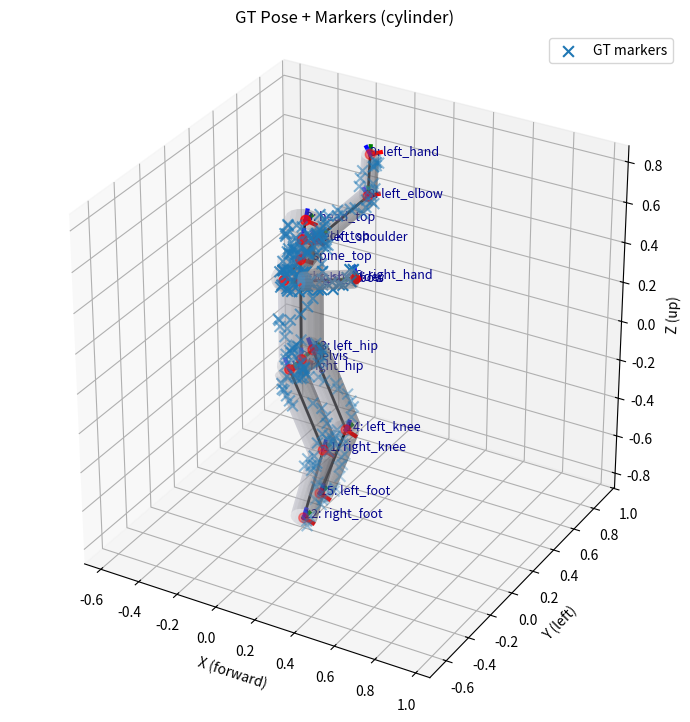

Python code for this plot:
import numpy as np
import matplotlib.pyplot as plt
from matplotlib.animation import FuncAnimation
import time
from collections import defaultdict

# ======================== #
# 1. SKELETON DEFINITIONS  #
# ======================== #

JOINT_NAMES = [
    "pelvis", "spine_top", "neck_top", "head_top",
    "right_shoulder", "right_elbow", "right_hand",
    "left_shoulder", "left_elbow", "left_hand",
    "right_hip", "right_knee", "right_foot",
    "left_hip", "left_knee", "left_foot"
]
JOINT_IDX = {name: idx for idx, name in enumerate(JOINT_NAMES)}
(
    PELVIS, SPINE_TOP, NECK_TOP, HEAD_TOP,   # 0-3
    RIGHT_SHOULDER, RIGHT_ELBOW, RIGHT_HAND, # 4-6
    LEFT_SHOULDER, LEFT_ELBOW, LEFT_HAND,    # 7-9
    RIGHT_HIP, RIGHT_KNEE, RIGHT_FOOT,       # 10-12
    LEFT_HIP, LEFT_KNEE, LEFT_FOOT           # 13-15
) = range(16)

def DOF(joint, axis): return 3 * joint + axis

NECK_TOP_YAW, NECK_TOP_PITCH, NECK_TOP_ROLL = DOF(NECK_TOP, 0), DOF(NECK_TOP, 1), DOF(NECK_TOP, 2)
SPINE_TOP_YAW, SPINE_TOP_PITCH, SPINE_TOP_ROLL = DOF(SPINE_TOP, 0), DOF(SPINE_TOP, 1), DOF(SPINE_TOP, 2)
RIGHT_SHOULDER_YAW, RIGHT_SHOULDER_PITCH, RIGHT_SHOULDER_ROLL = DOF(RIGHT_SHOULDER, 0), DOF(RIGHT_SHOULDER, 1), DOF(RIGHT_SHOULDER, 2)
RIGHT_ELBOW_YAW, RIGHT_ELBOW_PITCH, RIGHT_ELBOW_ROLL = DOF(RIGHT_ELBOW, 0), DOF(RIGHT_ELBOW, 1), DOF(RIGHT_ELBOW, 2)
LEFT_SHOULDER_YAW, LEFT_SHOULDER_PITCH, LEFT_SHOULDER_ROLL = DOF(LEFT_SHOULDER, 0), DOF(LEFT_SHOULDER, 1), DOF(LEFT_SHOULDER, 2)
LEFT_ELBOW_YAW, LEFT_ELBOW_PITCH, LEFT_ELBOW_ROLL = DOF(LEFT_ELBOW, 0), DOF(LEFT_ELBOW, 1), DOF(LEFT_ELBOW, 2)
RIGHT_HIP_YAW, RIGHT_HIP_PITCH, RIGHT_HIP_ROLL = DOF(RIGHT_HIP, 0), DOF(RIGHT_HIP, 1), DOF(RIGHT_HIP, 2)
RIGHT_KNEE_YAW, RIGHT_KNEE_PITCH, RIGHT_KNEE_ROLL = DOF(RIGHT_KNEE, 0), DOF(RIGHT_KNEE, 1), DOF(RIGHT_KNEE, 2)
LEFT_HIP_YAW, LEFT_HIP_PITCH, LEFT_HIP_ROLL = DOF(LEFT_HIP, 0), DOF(LEFT_HIP, 1), DOF(LEFT_HIP, 2)
LEFT_KNEE_YAW, LEFT_KNEE_PITCH, LEFT_KNEE_ROLL = DOF(LEFT_KNEE, 0), DOF(LEFT_KNEE, 1), DOF(LEFT_KNEE, 2)

BONES_IDX = [
    (PELVIS, SPINE_TOP), (SPINE_TOP, NECK_TOP), (NECK_TOP, HEAD_TOP),
    (SPINE_TOP, RIGHT_SHOULDER), (RIGHT_SHOULDER, RIGHT_ELBOW), (RIGHT_ELBOW, RIGHT_HAND),
    (SPINE_TOP, LEFT_SHOULDER), (LEFT_SHOULDER, LEFT_ELBOW), (LEFT_ELBOW, LEFT_HAND),
    (PELVIS, RIGHT_HIP), (RIGHT_HIP, RIGHT_KNEE), (RIGHT_KNEE, RIGHT_FOOT),
    (PELVIS, LEFT_HIP), (LEFT_HIP, LEFT_KNEE), (LEFT_KNEE, LEFT_FOOT)
]

BONE_LENGTHS = {
    'spine': 0.5, 'neck': 0.1, 'head': 0.1,
    'upper_arm': 0.3, 'lower_arm': 0.25,
    'upper_leg': 0.4, 'lower_leg': 0.4,
    'shoulder_offset': 0.2, 'hip_offset': 0.1
}

# Thick limb defaults (radii)
BONE_THICKNESS = {
    'spine': 0.10, 'neck': 0.06, 'head': 0.09,
    'upper_arm': 0.045, 'lower_arm': 0.040,
    'upper_leg': 0.070, 'lower_leg': 0.060,
    'shoulder_offset': 0.060, 'hip_offset': 0.065,
}

def default_bone_radii():
    """Return radii aligned with BONES_IDX order."""
    radii = []
    for (ja, jb) in BONES_IDX:
        if   (ja, jb) == (PELVIS, SPINE_TOP):          r = BONE_THICKNESS['spine']
        elif (ja, jb) == (SPINE_TOP, NECK_TOP):        r = BONE_THICKNESS['neck']
        elif (ja, jb) == (NECK_TOP, HEAD_TOP):         r = BONE_THICKNESS['head']
        elif (ja, jb) in [(SPINE_TOP, RIGHT_SHOULDER), (SPINE_TOP, LEFT_SHOULDER)]:
            r = BONE_THICKNESS['shoulder_offset']
        elif (ja, jb) in [(RIGHT_SHOULDER, RIGHT_ELBOW), (LEFT_SHOULDER, LEFT_ELBOW)]:
            r = BONE_THICKNESS['upper_arm']
        elif (ja, jb) in [(RIGHT_ELBOW, RIGHT_HAND), (LEFT_ELBOW, LEFT_HAND)]:
            r = BONE_THICKNESS['lower_arm']
        elif (ja, jb) in [(PELVIS, RIGHT_HIP), (PELVIS, LEFT_HIP)]:
            r = BONE_THICKNESS['hip_offset']
        elif (ja, jb) in [(RIGHT_HIP, RIGHT_KNEE), (LEFT_HIP, LEFT_KNEE)]:
            r = BONE_THICKNESS['upper_leg']
        elif (ja, jb) in [(RIGHT_KNEE, RIGHT_FOOT), (LEFT_KNEE, LEFT_FOOT)]:
            r = BONE_THICKNESS['lower_leg']
        else:
            r = 0.05
        radii.append(r)
    return np.asarray(radii, dtype=float)

# Keys of bone lengths to optimize
BONE_LENGTH_KEYS_TO_OPTIMIZE = ['upper_arm', 'lower_arm', 'upper_leg', 'lower_leg', 'neck']

def update_bone_lengths_from_vec(bone_lengths, vec):
    for k, v in zip(BONE_LENGTH_KEYS_TO_OPTIMIZE, vec):
        bone_lengths[k] = v
    return bone_lengths

def get_default_joint_angles():
    return np.zeros(48)

def _deg(a):  # degrees -> radians
    return np.deg2rad(a)

def get_default_joint_limits():
    lower = -np.pi * np.ones(48, dtype=float)
    upper =  np.pi * np.ones(48, dtype=float)

    def set_limits(joint, yaw_range, pitch_range, roll_range):
        y0, y1 = _deg(yaw_range[0]), _deg(yaw_range[1])
        p0, p1 = _deg(pitch_range[0]), _deg(pitch_range[1])
        r0, r1 = _deg(roll_range[0]), _deg(roll_range[1])
        i = 3 * joint
        lower[i + 0], upper[i + 0] = y0, y1
        lower[i + 1], upper[i + 1] = p0, p1
        lower[i + 2], upper[i + 2] = r0, r1

    set_limits(PELVIS,       (-180, 180), (-90, 90),  (-90, 90))
    set_limits(SPINE_TOP,    (-60,  60),  (-45, 45),  (-45, 45))
    set_limits(NECK_TOP,     (-80,  80),  (-60, 60),  (-60, 60))
    set_limits(HEAD_TOP,     (-80,  80),  (-60, 60),  (-60, 60))
    set_limits(RIGHT_SHOULDER, (-150, 150), (-150, 150), (-100, 100))
    set_limits(LEFT_SHOULDER,  (-150, 150), (-150, 150), (-100, 100))
    set_limits(RIGHT_ELBOW,  (-45, 45), (0, 150), (-45, 45))
    set_limits(LEFT_ELBOW,   (-45, 45), (0, 150), (-45, 45))
    set_limits(RIGHT_HAND,   (-90, 90), (-90, 90), (-90, 90))
    set_limits(LEFT_HAND,    (-90, 90), (-90, 90), (-90, 90))
    set_limits(RIGHT_HIP,    (-70, 70), (-120, 120), (-50, 50))
    set_limits(LEFT_HIP,     (-70, 70), (-120, 120), (-50, 50))
    set_limits(RIGHT_KNEE,   (-30, 30), (0, 150), (-30, 30))
    set_limits(LEFT_KNEE,    (-30, 30), (0, 150), (-30, 30))
    set_limits(RIGHT_FOOT,   (-45, 45), (-45, 45), (-30, 30))
    set_limits(LEFT_FOOT,    (-45, 45), (-45, 45), (-30, 30))
    return lower, upper

def rot_x(theta): c,s = np.cos(theta), np.sin(theta); return np.array([[1,0,0],[0,c,-s],[0,s,c]])
def rot_y(theta): c,s = np.cos(theta), np.sin(theta); return np.array([[c,0,s],[0,1,0],[-s,0,c]])
def rot_z(theta): c,s = np.cos(theta), np.sin(theta); return np.array([[c,-s,0],[s,c,0],[0,0,1]])

def get_joint_positions_and_orientations(bone_lengths, joint_angles):
    spine_len, neck_len, head_len = bone_lengths['spine'], bone_lengths['neck'], bone_lengths['head']
    upper_arm_len, lower_arm_len = bone_lengths['upper_arm'], bone_lengths['lower_arm']
    upper_leg_len, lower_leg_len = bone_lengths['upper_leg'], bone_lengths['lower_leg']
    shoulder_offset, hip_offset = bone_lengths['shoulder_offset'], bone_lengths['hip_offset']

    def ang(idx): return joint_angles[3*idx:3*idx+3]
    joint_positions, joint_orientations = [], []

    p = np.array([0., 0., 0.])
    R = rot_z(ang(0)[0]) @ rot_y(ang(0)[1]) @ rot_x(ang(0)[2])
    joint_positions.append(p); joint_orientations.append(R)

    R_spine = R @ rot_z(ang(1)[0]) @ rot_y(ang(1)[1]) @ rot_x(ang(1)[2])
    p_spine = p + R @ np.array([0, 0, spine_len])
    joint_positions.append(p_spine); joint_orientations.append(R_spine)

    R_neck = R_spine @ rot_z(ang(2)[0]) @ rot_y(ang(2)[1]) @ rot_x(ang(2)[2])
    p_neck = p_spine + R_spine @ np.array([0, 0, neck_len])
    joint_positions.append(p_neck); joint_orientations.append(R_neck)

    R_head = R_neck @ rot_z(ang(3)[0]) @ rot_y(ang(3)[1]) @ rot_x(ang(3)[2])
    p_head = p_neck + R_neck @ np.array([0, 0, head_len])
    joint_positions.append(p_head); joint_orientations.append(R_head)

    R_sho_r = R_spine @ rot_z(ang(4)[0]) @ rot_y(ang(4)[1]) @ rot_x(ang(4)[2])
    p_sho_r = p_spine + R_spine @ np.array([0, -shoulder_offset, 0])
    joint_positions.append(p_sho_r); joint_orientations.append(R_sho_r)
    R_elb_r = R_sho_r @ rot_z(ang(5)[0]) @ rot_y(ang(5)[1]) @ rot_x(ang(5)[2])
    p_elb_r = p_sho_r + R_sho_r @ np.array([0, -upper_arm_len, 0])
    joint_positions.append(p_elb_r); joint_orientations.append(R_elb_r)
    R_hand_r = R_elb_r @ rot_z(ang(6)[0]) @ rot_y(ang(6)[1]) @ rot_x(ang(6)[2])
    p_hand_r = p_elb_r + R_elb_r @ np.array([0, -lower_arm_len, 0])
    joint_positions.append(p_hand_r); joint_orientations.append(R_hand_r)

    R_sho_l = R_spine @ rot_z(ang(7)[0]) @ rot_y(ang(7)[1]) @ rot_x(ang(7)[2])
    p_sho_l = p_spine + R_spine @ np.array([0, shoulder_offset, 0])
    joint_positions.append(p_sho_l); joint_orientations.append(R_sho_l)
    R_elb_l = R_sho_l @ rot_z(ang(8)[0]) @ rot_y(ang(8)[1]) @ rot_x(ang(8)[2])
    p_elb_l = p_sho_l + R_sho_l @ np.array([0, upper_arm_len, 0])
    joint_positions.append(p_elb_l); joint_orientations.append(R_elb_l)
    R_hand_l = R_elb_l @ rot_z(ang(9)[0]) @ rot_y(ang(9)[1]) @ rot_x(ang(9)[2])
    p_hand_l = p_elb_l + R_elb_l @ np.array([0, lower_arm_len, 0])
    joint_positions.append(p_hand_l); joint_orientations.append(R_hand_l)

    R_hip_r = R @ rot_z(ang(10)[0]) @ rot_y(ang(10)[1]) @ rot_x(ang(10)[2])
    p_hip_r = p + R @ np.array([0, -hip_offset, 0])
    joint_positions.append(p_hip_r); joint_orientations.append(R_hip_r)
    R_knee_r = R_hip_r @ rot_z(ang(11)[0]) @ rot_y(ang(11)[1]) @ rot_x(ang(11)[2])
    p_knee_r = p_hip_r + R_hip_r @ np.array([0, 0, -upper_leg_len])
    joint_positions.append(p_knee_r); joint_orientations.append(R_knee_r)
    R_foot_r = R_knee_r @ rot_z(ang(12)[0]) @ rot_y(ang(12)[1]) @ rot_x(ang(12)[2])
    p_foot_r = p_knee_r + R_knee_r @ np.array([0, 0, -lower_leg_len])
    joint_positions.append(p_foot_r); joint_orientations.append(R_foot_r)

    R_hip_l = R @ rot_z(ang(13)[0]) @ rot_y(ang(13)[1]) @ rot_x(ang(13)[2])
    p_hip_l = p + R @ np.array([0, hip_offset, 0])
    joint_positions.append(p_hip_l); joint_orientations.append(R_hip_l)
    R_knee_l = R_hip_l @ rot_z(ang(14)[0]) @ rot_y(ang(14)[1]) @ rot_x(ang(14)[2])
    p_knee_l = p_hip_l + R_hip_l @ np.array([0, 0, -upper_leg_len])
    joint_positions.append(p_knee_l); joint_orientations.append(R_knee_l)
    R_foot_l = R_knee_l @ rot_z(ang(15)[0]) @ rot_y(ang(15)[1]) @ rot_x(ang(15)[2])
    p_foot_l = p_knee_l + R_knee_l @ np.array([0, 0, -lower_leg_len])
    joint_positions.append(p_foot_l); joint_orientations.append(R_foot_l)

    return np.vstack(joint_positions), joint_orientations

# ============== #
# Line/segment residuals (legacy)
# ============== #
def residual_point_to_line(marker, pa, pb):
    v = pb - pa
    L = np.linalg.norm(v)
    if L < 1e-12:
        return marker - pa
    u = v / L
    P = np.eye(3) - np.outer(u, u)
    return P @ (marker - pa)

def residual_point_to_segment(marker, pa, pb):
    v = pb - pa
    L2 = v @ v
    if L2 < 1e-12:
        return marker - pa
    t = (marker - pa) @ v / L2
    t = np.clip(t, 0.0, 1.0)
    closest = pa + t * v
    return marker - closest

# ====================== #
# Thick geometry helpers #
# ====================== #
def _perp_basis(u):
    u = u / (np.linalg.norm(u) + 1e-12)
    tmp = np.array([1.0, 0.0, 0.0]) if abs(u[0]) < 0.9 else np.array([0.0, 1.0, 0.0])
    n1 = np.cross(u, tmp)
    n1 /= (np.linalg.norm(n1) + 1e-12)
    n2 = np.cross(u, n1)
    n2 /= (np.linalg.norm(n2) + 1e-12)
    return n1, n2

def _closest_point_on_segment_pointwise(p, a, b):
    v = b - a
    L2 = v @ v
    if L2 < 1e-12:
        return a
    t = (p - a) @ v / L2
    t = np.clip(t, 0.0, 1.0)
    return a + t * v

def _closest_point_on_segment(marker, pa, pb):
    return _closest_point_on_segment_pointwise(marker, pa, pb)

def _closest_point_on_line(marker, pa, pb):
    v = pb - pa
    L2 = v @ v
    if L2 < 1e-12:
        return pa
    t = (marker - pa) @ v / L2
    return pa + t * v

def closest_point_on_capsule_surface(p, a, b, R):
    q = _closest_point_on_segment_pointwise(p, a, b)
    d = p - q
    dn = np.linalg.norm(d)
    if dn < 1e-12:
        v = b - a
        e = np.array([1.0, 0.0, 0.0]) if abs(v[0]) < 0.9 else np.array([0.0, 1.0, 0.0])
        n = np.cross(v, e); n /= (np.linalg.norm(n) + 1e-12)
        return q + R * n
    return q + (R / dn) * d

def unsigned_distance_to_capsule(p, a, b, R):
    q = _closest_point_on_segment_pointwise(p, a, b)
    d = np.linalg.norm(p - q)
    return max(0.0, d - R)

def closest_point_on_capped_cylinder_surface(p, a, b, R):
    v = b - a
    L = np.linalg.norm(v)
    if L < 1e-12:
        d = p - a
        dn = np.linalg.norm(d)
        if dn < 1e-12: return a + np.array([R,0,0])
        return a + (R/dn)*d
    u = v / L
    w = p - a
    t = w @ u
    r_perp = w - t * u
    r = np.linalg.norm(r_perp)
    if 0.0 <= t <= L:
        if r > 1e-12:
            return (a + t * u) + (R / r) * r_perp
        else:
            n1, _ = _perp_basis(u)
            return (a + t * u) + R * n1
    elif t < 0.0:
        p_plane = p - t * u
        r_vec = p_plane - a
        r = np.linalg.norm(r_vec)
        if r <= R or r < 1e-12:
            return p_plane
        else:
            return a + (R / r) * r_vec
    else:
        w2 = p - b
        t2 = w2 @ u
        p_plane = p - t2 * u
        r_vec = p_plane - b
        r = np.linalg.norm(r_vec)
        if r <= R or r < 1e-12:
            return p_plane
        else:
            return b + (R / r) * r_vec

def unsigned_distance_to_capped_cylinder(p, a, b, R):
    s = closest_point_on_capped_cylinder_surface(p, a, b, R)
    return np.linalg.norm(p - s)

def residual_point_to_capsule(marker, pa, pb, radius):
    s = closest_point_on_capsule_surface(marker, pa, pb, radius)
    return marker - s

def residual_point_to_cylinder(marker, pa, pb, radius):
    s = closest_point_on_capped_cylinder_surface(marker, pa, pb, radius)
    return marker - s

# ---- Scale & groups ----------------------------------------------------------
def compute_skeleton_scale(bone_lengths):
    return (
        bone_lengths['upper_leg'] + bone_lengths['lower_leg'] +
        bone_lengths['spine'] + bone_lengths['neck'] + bone_lengths['head']
    )

def bone_groups(bones_idx=BONES_IDX):
    g = defaultdict(set)
    for bi, (ja, jb) in enumerate(bones_idx):
        if (ja, jb) in [(PELVIS, SPINE_TOP), (SPINE_TOP, NECK_TOP)]: g['torso'].add(bi)
        if (ja, jb) == (NECK_TOP, HEAD_TOP): g['head'].add(bi)
        if ja == SPINE_TOP and jb in (RIGHT_SHOULDER, RIGHT_ELBOW, RIGHT_HAND): g['right_arm'].add(bi)
        if ja == SPINE_TOP and jb in (LEFT_SHOULDER, LEFT_ELBOW, LEFT_HAND): g['left_arm'].add(bi)
        if ja in (RIGHT_SHOULDER, RIGHT_ELBOW): g['right_arm'].add(bi)
        if ja in (LEFT_SHOULDER, LEFT_ELBOW):   g['left_arm'].add(bi)
        if ja == PELVIS and jb in (RIGHT_HIP, LEFT_HIP):
            g['right_leg' if jb == RIGHT_HIP else 'left_leg'].add(bi)
        if ja in (RIGHT_HIP, RIGHT_KNEE): g['right_leg'].add(bi)
        if ja in (LEFT_HIP, LEFT_KNEE):   g['left_leg'].add(bi)
    g['arms']  = g['left_arm']  | g['right_arm']
    g['legs']  = g['left_leg']  | g['right_leg']
    g['upper_body'] = g['torso'] | g['head'] | g['arms']
    g['lower_body'] = g['legs']
    g['all'] = set(range(len(bones_idx)))
    return g

def expand_semantic_priors(semantic_priors, bones_idx=BONES_IDX):
    if not semantic_priors:
        return {}
    groups = bone_groups(bones_idx)
    out = {}
    for mi, allowed in semantic_priors.items():
        s = set()
        items = allowed if isinstance(allowed, (list, tuple, set)) else [allowed]
        for item in items:
            if isinstance(item, str) and item in groups:
                s |= groups[item]
            elif isinstance(item, int):
                s.add(item)
            elif isinstance(item, tuple) and len(item) == 2:
                try:
                    s.add(bones_idx.index(item))
                except ValueError:
                    pass
        out[int(mi)] = s
    return out

# ---- Distances used in assignment -------------------------------------------
def _point_to_segment_distance(marker, pa, pb):
    return np.linalg.norm(marker - _closest_point_on_segment_pointwise(marker, pa, pb))

def _point_to_line_distance(marker, pa, pb):
    v = pb - pa
    L = np.linalg.norm(v)
    if L < 1e-12:
        return np.linalg.norm(marker - pa)
    u = v / L
    P = np.eye(3) - np.outer(u, u)
    return np.linalg.norm(P @ (marker - pa))

# ---- Robust correspondence core ---------------------------------------------
def robust_assign_markers(
    markers, joint_positions, bones_idx=BONES_IDX, *,
    use_segment=True,
    prev_state=None,
    bone_lengths=BONE_LENGTHS,
    # toggles & params:
    topk=1, soft_sigma_factor=0.1,
    distance_gate_abs=None, distance_gate_factor=1.0, enable_gate=True,
    hysteresis_margin=0.10, enable_hysteresis=True,
    temporal_smoothing=0.0, enable_temporal_smoothing=False,
    semantic_priors=None,
    # geometry:
    geom="segment",                  # "line" | "segment" | "capsule" | "cylinder"
    bone_radii=None                  # np.array [len(BONES_IDX)] if capsule/cylinder
):
    """
    Returns:
      corr = {
        'mode': 'hard' or 'soft',
        'hard': list of (ja, jb) for K=1 case,
        'cands': list of lists of candidate bone indices per marker,
        'weights': list of arrays (len=Ki) per marker (sum to 1),
        'state': {'hard': [...], 'weights': [dict(bi->w), ...]}
      }
    """
    n_bones = len(bones_idx)
    scale = compute_skeleton_scale(bone_lengths)
    sigma = max(1e-6, soft_sigma_factor * scale)
    gate = (distance_gate_abs if (enable_gate and distance_gate_abs is not None)
            else (distance_gate_factor * scale if enable_gate else np.inf))
    allowed_by_marker = expand_semantic_priors(semantic_priors, bones_idx)

    prev_hard = prev_state.get('hard') if prev_state else None
    prev_wts  = prev_state.get('weights') if prev_state else None

    cands, weights, hard_pairs = [], [], []

    for mi, m in enumerate(np.asarray(markers)):
        allowed = allowed_by_marker.get(mi, None)
        dists, idxs = [], []
        for bi, (ja, jb) in enumerate(bones_idx):
            if (allowed is not None) and (bi not in allowed):
                continue
            pa, pb = joint_positions[ja], joint_positions[jb]

            if geom == "segment":
                d = _point_to_segment_distance(m, pa, pb)
            elif geom == "line":
                d = _point_to_line_distance(m, pa, pb)
            elif geom == "capsule":
                R = 0.0 if bone_radii is None else float(bone_radii[bi])
                d = unsigned_distance_to_capsule(m, pa, pb, R)
            elif geom == "cylinder":
                R = 0.0 if bone_radii is None else float(bone_radii[bi])
                d = unsigned_distance_to_capped_cylinder(m, pa, pb, R)
            else:
                raise ValueError("unknown geom")

            if not enable_gate or d <= gate:
                dists.append(d); idxs.append(bi)

        # fallback if nothing passes
        if not idxs:
            best_d = np.inf; best_bi = None
            for bi, (ja, jb) in enumerate(bones_idx):
                pa, pb = joint_positions[ja], joint_positions[jb]
                if geom == "segment":
                    d = _point_to_segment_distance(m, pa, pb)
                elif geom == "line":
                    d = _point_to_line_distance(m, pa, pb)
                elif geom == "capsule":
                    R = 0.0 if bone_radii is None else float(bone_radii[bi])
                    d = unsigned_distance_to_capsule(m, pa, pb, R)
                else:
                    R = 0.0 if bone_radii is None else float(bone_radii[bi])
                    d = unsigned_distance_to_capped_cylinder(m, pa, pb, R)
                if d < best_d: best_d, best_bi = d, bi
            idxs = [best_bi]; dists = [best_d]

        order = np.argsort(dists)
        idxs  = [idxs[i] for i in order][:max(1, topk)]
        dists = [dists[i] for i in order][:max(1, topk)]

        if enable_hysteresis and prev_hard is not None and mi < len(prev_hard) and prev_hard[mi] is not None:
            prev_bi = prev_hard[mi]
            if prev_bi not in idxs:
                ja, jb = bones_idx[prev_bi]
                pa, pb = joint_positions[ja], joint_positions[jb]
                if geom == "segment":
                    d_prev = _point_to_segment_distance(m, pa, pb)
                elif geom == "line":
                    d_prev = _point_to_line_distance(m, pa, pb)
                elif geom == "capsule":
                    R = 0.0 if bone_radii is None else float(bone_radii[prev_bi])
                    d_prev = unsigned_distance_to_capsule(m, pa, pb, R)
                else:
                    R = 0.0 if bone_radii is None else float(bone_radii[prev_bi])
                    d_prev = unsigned_distance_to_capped_cylinder(m, pa, pb, R)
                d_best = dists[0]
                if d_prev <= (1.0 + hysteresis_margin) * d_best:
                    idxs = [prev_bi]; dists = [d_prev]

        ws = np.exp(-0.5 * (np.array(dists) / sigma) ** 2)
        if ws.sum() <= 1e-12: ws = np.ones_like(ws)
        ws = ws / ws.sum()

        if enable_temporal_smoothing and prev_wts is not None and mi < len(prev_wts) and prev_wts[mi]:
            prev_dict = prev_wts[mi]
            merged = defaultdict(float)
            for bi, wv in zip(idxs, ws):
                merged[bi] += (1.0 - temporal_smoothing) * wv
            for bi, wv in prev_dict.items():
                merged[bi] += temporal_smoothing * wv
            items = sorted(merged.items(), key=lambda x: -x[1])[:max(1, topk)]
            idxs = [bi for bi, _ in items]
            ws   = np.array([w for _, w in items], dtype=float)
            ws = ws / ws.sum()

        hard_bi = idxs[int(np.argmax(ws))]
        hard_pairs.append(bones_idx[hard_bi])
        cands.append(idxs)
        weights.append(ws)

    next_state = {'hard': [], 'weights': []}
    for idxs, ws in zip(cands, weights):
        best_idx = idxs[int(np.argmax(ws))]
        next_state['hard'].append(best_idx)
        next_state['weights'].append({bi: float(w) for bi, w in zip(idxs, ws)})

    return {
        'mode': 'soft' if topk > 1 else 'hard',
        'hard': hard_pairs,
        'cands': cands,
        'weights': weights,
        'state': next_state
    }

# ---- Residual builders (geometry-aware) -------------------------------------
def build_residual_stack_hard_geom(jp, markers, marker_bones, *, geom="segment", bone_radii=None):
    K = len(markers)
    res = np.zeros((3 * K,), dtype=float)
    for k, (ja, jb) in enumerate(marker_bones):
        pa, pb = jp[ja], jp[jb]
        if geom == "segment":
            r = residual_point_to_segment(markers[k], pa, pb)
        elif geom == "line":
            r = residual_point_to_line(markers[k], pa, pb)
        elif geom == "capsule":
            bi = BONES_IDX.index((ja, jb))
            R = 0.0 if bone_radii is None else float(bone_radii[bi])
            r = residual_point_to_capsule(markers[k], pa, pb, R)
        elif geom == "cylinder":
            bi = BONES_IDX.index((ja, jb))
            R = 0.0 if bone_radii is None else float(bone_radii[bi])
            r = residual_point_to_cylinder(markers[k], pa, pb, R)
        else:
            raise ValueError("unknown geom")
        res[3*k:3*k+3] = r
    return res

def build_residual_stack_soft_geom(jp, markers, bones_idx, cands, weights, *, geom="segment", bone_radii=None):
    K = len(markers)
    res = np.zeros((3 * K,), dtype=float)
    for k in range(K):
        m = markers[k]
        closest_sum = np.zeros(3)
        for bi, w in zip(cands[k], weights[k]):
            ja, jb = bones_idx[bi]
            pa, pb = jp[ja], jp[jb]
            if geom == "segment":
                cp = _closest_point_on_segment(m, pa, pb)
            elif geom == "line":
                cp = _closest_point_on_line(m, pa, pb)
            elif geom == "capsule":
                R = 0.0 if bone_radii is None else float(bone_radii[bi])
                cp = closest_point_on_capsule_surface(m, pa, pb, R)
            elif geom == "cylinder":
                R = 0.0 if bone_radii is None else float(bone_radii[bi])
                cp = closest_point_on_capped_cylinder_surface(m, pa, pb, R)
            closest_sum += w * cp
        res[3*k:3*k+3] = m - closest_sum
    return res

def overlay_marker_projections(ax, joint_positions, markers, marker_bones, color='C1', alpha=0.6):
    for m, (ja, jb) in zip(markers, marker_bones):
        pa = joint_positions[ja]; pb = joint_positions[jb]
        v  = pb - pa
        L2 = np.dot(v, v)
        if L2 < 1e-12:
            continue
        t = np.clip(np.dot(m - pa, v) / L2, 0.0, 1.0)
        closest = pa + t * v
        ax.plot([m[0], closest[0]], [m[1], closest[1]], [m[2], closest[2]], alpha=alpha, linewidth=1.5, color=color)

def overlay_marker_surface_projections(ax, jp, markers, bones_idx, corr, geom="capsule", bone_radii=None, color='C2', alpha=0.8):
    for k, m in enumerate(markers):
        if corr['mode'] == 'soft':
            cp = np.zeros(3)
            for bi, w in zip(corr['cands'][k], corr['weights'][k]):
                ja, jb = bones_idx[bi]
                pa, pb = jp[ja], jp[jb]
                R = 0.0 if bone_radii is None else float(bone_radii[bi])
                s = closest_point_on_capsule_surface(m, pa, pb, R) if geom == "capsule" else closest_point_on_capped_cylinder_surface(m, pa, pb, R)
                cp += w * s
        else:
            ja, jb = corr['hard'][k]
            pa, pb = jp[ja], jp[jb]
            bi = bones_idx.index((ja, jb))
            R = 0.0 if bone_radii is None else float(bone_radii[bi])
            cp = closest_point_on_capsule_surface(m, pa, pb, R) if geom == "capsule" else closest_point_on_capped_cylinder_surface(m, pa, pb, R)
        ax.plot([m[0], cp[0]], [m[1], cp[1]], [m[2], cp[2]], alpha=alpha, linewidth=1.5, color=color)

# ============================== #
# Marker sampling (geometry-aware GT)
# ============================== #
def sample_markers_on_bones_geom(joint_positions, bones_idx=BONES_IDX, *,
                                 markers_per_bone=5,
                                 geom="segment",               # "segment" | "cylinder" | "capsule"
                                 bone_radii=None,              # required for cylinder/capsule
                                 jitter_tangent_std=0.0,       # small tangential jitter (reprojected to surface)
                                 seed=0):
    rng = np.random.default_rng(seed)
    markers = []
    marker_bones = []

    ts = np.array([0.5]) if markers_per_bone == 1 else np.linspace(0.015, 0.985, markers_per_bone)

    for bi, (ja, jb) in enumerate(bones_idx):
        pa = joint_positions[ja]
        pb = joint_positions[jb]
        v = pb - pa
        L = np.linalg.norm(v)
        if L < 1e-9:
            continue
        u = v / L
        n1, n2 = _perp_basis(u)
        R = 0.0 if bone_radii is None else float(bone_radii[bi])

        if geom == "segment":
            for t in ts:
                p = pa + t * v
                if jitter_tangent_std > 0.0:
                    p = p + (rng.normal(0.0, jitter_tangent_std) * n1 +
                             rng.normal(0.0, jitter_tangent_std) * n2)
                markers.append(p)
                marker_bones.append((ja, jb))

        elif geom in ("cylinder", "capsule"):
            for k, t in enumerate(ts):
                phi = 2.0 * np.pi * (k / len(ts))
                ring_dir = np.cos(phi) * n1 + np.sin(phi) * n2
                c = pa + t * v
                p = c + R * ring_dir

                if jitter_tangent_std > 0.0:
                    p = p + (rng.normal(0.0, jitter_tangent_std) * n1 +
                             rng.normal(0.0, jitter_tangent_std) * n2)
                    if geom == "cylinder":
                        p = closest_point_on_capped_cylinder_surface(p, pa, pb, R)
                    else:
                        p = closest_point_on_capsule_surface(p, pa, pb, R)

                markers.append(p)
                marker_bones.append((ja, jb))
        else:
            raise ValueError("geom must be 'segment', 'cylinder', or 'capsule'")

    return np.asarray(markers), marker_bones

# ============ #
# Visualization
# ============ #
def draw_frame(ax, origin, R, length=0.05):
    x_axis = origin + R @ np.array([length, 0, 0])
    y_axis = origin + R @ np.array([0, length, 0])
    z_axis = origin + R @ np.array([0, 0, length])
    ax.plot([origin[0], x_axis[0]], [origin[1], x_axis[1]], [origin[2], x_axis[2]], color='r', linewidth=3)
    ax.plot([origin[0], y_axis[0]], [origin[1], y_axis[1]], [origin[2], y_axis[2]], color='g', linewidth=3)
    ax.plot([origin[0], z_axis[0]], [origin[1], z_axis[1]], [origin[2], z_axis[2]], color='b', linewidth=3)

def set_axes_equal(ax):
    x_limits = ax.get_xlim3d()
    y_limits = ax.get_ylim3d()
    z_limits = ax.get_zlim3d()
    x_range = abs(x_limits[1] - x_limits[0])
    y_range = abs(y_limits[1] - y_limits[0])
    z_range = abs(z_limits[1] - z_limits[0])
    x_middle = np.mean(x_limits)
    y_middle = np.mean(y_limits)
    z_middle = np.mean(z_limits)
    plot_radius = 0.5 * max([x_range, y_range, z_range])
    ax.set_xlim3d([x_middle - plot_radius, x_middle + plot_radius])
    ax.set_ylim3d([y_middle - plot_radius, y_middle + plot_radius])
    ax.set_zlim3d([z_middle - plot_radius, z_middle + plot_radius])

def draw_cylinder(ax, a, b, R, color=(0.75,0.75,0.8), alpha=0.35, n_theta=20, n_len=2):
    v = b - a
    L = np.linalg.norm(v)
    if L < 1e-9:
        return
    u = v / L
    n1, n2 = _perp_basis(u)
    t_vals = np.linspace(0.0, L, n_len)
    th = np.linspace(0, 2*np.pi, n_theta)
    ct, st = np.cos(th), np.sin(th)
    X = []; Y = []; Z = []
    for t in t_vals:
        c = a + t * u
        ring = np.outer(ct, n1) + np.outer(st, n2)
        pts = c + R * ring
        X.append(pts[:,0]); Y.append(pts[:,1]); Z.append(pts[:,2])
    X = np.vstack(X); Y = np.vstack(Y); Z = np.vstack(Z)
    ax.plot_surface(X, Y, Z, rstride=1, cstride=1, linewidth=0, color=color, alpha=alpha, shade=True)

def plot_skeleton(
    ax, joint_positions, joint_orientations,
    targets=None, target_names=None,
    markers=None, marker_bones=None, show_projections=True,
    show_axes=True, title='',
    draw_solids=False, bone_radii=None
):
    ax.clear()
    # joints
    ax.scatter(joint_positions[:, 0], joint_positions[:, 1], joint_positions[:, 2], color='red', s=50)

    # optional GT markers
    if markers is not None and len(markers) > 0:
        ax.scatter(markers[:, 0], markers[:, 1], markers[:, 2], marker='x', s=60, label='GT markers')

    # skeleton bones (wire)
    for b in BONES_IDX:
        xs, ys, zs = zip(*joint_positions[list(b)])
        ax.plot(xs, ys, zs, color='black', linewidth=2)

    # optional projections (legacy, line/segment)
    if show_projections and (markers is not None) and (marker_bones is not None):
        overlay_marker_projections(ax, joint_positions, markers, marker_bones, color='C2', alpha=0.6)

    # thick limb rendering
    if draw_solids and bone_radii is not None:
        for bi, (ja, jb) in enumerate(BONES_IDX):
            R = float(bone_radii[bi])
            a, bpt = joint_positions[ja], joint_positions[jb]
            draw_cylinder(ax, a, bpt, R)

    # frames & labels
    for i, (pos, R) in enumerate(zip(joint_positions, joint_orientations)):
        if show_axes:
            draw_frame(ax, pos, R, length=0.05)
        ax.text(pos[0], pos[1], pos[2], f'{i}: {JOINT_NAMES[i]}', color='darkblue', fontsize=9)

    ax.set_xlabel('X (forward)'); ax.set_ylabel('Y (left)'); ax.set_zlabel('Z (up)')
    ax.set_title(title)
    ax.set_box_aspect([1, 1, 1])
    set_axes_equal(ax)

    handles, labels = ax.get_legend_handles_labels()
    if labels:
        ax.legend(loc='upper right')

def plot_skeleton_with_markers(theta, bone_lengths=BONE_LENGTHS, markers=None, title='GT with markers', draw_solids=False, bone_radii=None):
    bl = bone_lengths.copy()
    jp, jo = get_joint_positions_and_orientations(bl, theta)
    fig = plt.figure(figsize=(7, 9))
    ax = fig.add_subplot(111, projection='3d')
    plot_skeleton(ax, jp, jo, targets=None, show_axes=True, title=title, markers=markers, draw_solids=draw_solids, bone_radii=bone_radii)
    plt.tight_layout()
    return jp, jo

# ============================== #
# Optimizer (LM + variants)      #
# ============================== #
def lm_fit_markers_to_bones(
    bone_lengths,
    joint_angles,
    markers,
    marker_bones=None,
    opt_joint_indices_list=None,
    use_segment=True,
    optimize_bones=False,
    max_iters=100,
    tolerance=1e-3,
    angle_delta=1e-3,
    length_delta=1e-3,
    lm_lambda0=1e-2,
    lm_lambda_factor=2.0,
    lm_lambda_min=1e-6,
    lm_lambda_max=1e+2,
    angle_step_clip=np.deg2rad(12.0),
    length_step_clip=0.02,              # meters; set None to disable
    bone_clip=(0.05, 2.0),
    angle_reg=1.0,
    bone_reg=5.0,
    marker_weights=None,
    joint_limits=None,
    verbose=False,
    # robust assignment controls
    auto_assign_bones=False,
    assign_topk=1,
    assign_soft_sigma_factor=0.1,
    assign_distance_gate_abs=None,
    assign_distance_gate_factor=1.0,
    assign_enable_gate=True,
    assign_enable_hysteresis=True,
    assign_hysteresis_margin=0.10,
    assign_enable_temporal_smoothing=False,
    assign_temporal_smoothing=0.0,
    assign_semantic_priors=None,
    # step strategies
    strategy="lm",                      # "lm" | "lm+linesearch" | "lm+dogleg"
    line_search_scales=(1.0, 0.5, 0.25, 0.125),
    allow_trial_reassign=False,
    tr_radius0=0.15,
    tr_radius_max=1.0,
    tr_eta=0.10,
    tr_expand=2.5,
    tr_shrink=0.25,
    # geometry controls
    geom="segment",                  # "line" | "segment" | "capsule" | "cylinder"
    bone_radii=None
):
    """
    Returns: (theta, bone_lengths_final, angles_history, bone_length_history)
    """
    theta = np.array(joint_angles, dtype=float).copy()
    bl_keys = BONE_LENGTH_KEYS_TO_OPTIMIZE if optimize_bones else []
    bl_vec = np.array([bone_lengths[k] for k in bl_keys], dtype=float)

    n_joints = theta.size
    if opt_joint_indices_list is None:
        opt_joint_indices_list = [list(range(n_joints))]
    active_angle_idx = sorted(set(i for idxs in opt_joint_indices_list for i in idxs)) or list(range(n_joints))
    n_active = len(active_angle_idx)

    K = len(markers)
    markers = np.asarray(markers, dtype=float).reshape(K, 3)

    if marker_weights is None:
        marker_weights = np.ones(K, dtype=float)
    w = np.asarray(marker_weights, dtype=float).clip(min=0.0)
    w_sqrt = np.sqrt(w)

    if joint_limits is None:
        lower_lim = -np.inf * np.ones(n_joints)
        upper_lim =  np.inf * np.ones(n_joints)
    else:
        lower_lim, upper_lim = joint_limits

    angles_history = [theta.copy()]
    bone_length_history = [bl_vec.copy()]
    lm_lambda = float(lm_lambda0)
    tr_radius = float(tr_radius0)

    def fk_positions(curr_theta, curr_bl_vec):
        bl_all = bone_lengths.copy()
        for k, v in zip(bl_keys, curr_bl_vec):
            bl_all[k] = v
        jp, _ = get_joint_positions_and_orientations(bl_all, curr_theta)
        return jp, bl_all

    def _split(delta):
        return delta[:n_active], delta[n_active:]

    def _clip_steps(dth, dbl):
        if angle_step_clip is not None and dth.size:
            mx = np.max(np.abs(dth))
            if mx > angle_step_clip:
                dth *= angle_step_clip / (mx + 1e-12)
        if length_step_clip is not None and dbl.size:
            mx = np.max(np.abs(dbl))
            if mx > length_step_clip:
                dbl *= length_step_clip / (mx + 1e-12)
        return dth, dbl

    def _propose(theta_base, bl_vec_base, dth, dbl):
        th_new = theta_base.copy()
        th_new[active_angle_idx] += dth
        th_new = np.minimum(np.maximum(th_new, lower_lim), upper_lim)
        bl_new = np.clip(bl_vec_base + dbl, bone_clip[0], bone_clip[1]) if bl_vec_base.size else bl_vec_base
        return th_new, bl_new

    def _eval_err(th_cand, bl_cand, corr_eval):
        jp_cand, _ = fk_positions(th_cand, bl_cand)
        if corr_eval.get('mode', 'hard') == 'hard':
            e_cand = build_residual_stack_hard_geom(jp_cand, markers, corr_eval['hard'], geom=geom, bone_radii=bone_radii)
        else:
            e_cand = build_residual_stack_soft_geom(jp_cand, markers, BONES_IDX, corr_eval['cands'], corr_eval['weights'], geom=geom, bone_radii=bone_radii)
        ew = np.repeat(w_sqrt, 3) * e_cand
        err = np.linalg.norm(ew)
        cost = 0.5 * float(ew.T @ ew)
        return err, cost

    assign_state = {'hard': None, 'weights': None}
    jp, bl_all = fk_positions(theta, bl_vec)

    # initial correspondences
    if auto_assign_bones or (marker_bones is None):
        corr = robust_assign_markers(
            markers, jp, BONES_IDX, use_segment=True, prev_state=assign_state,
            bone_lengths=bl_all,
            topk=assign_topk, soft_sigma_factor=assign_soft_sigma_factor,
            distance_gate_abs=assign_distance_gate_abs, distance_gate_factor=assign_distance_gate_factor,
            enable_gate=assign_enable_gate,
            hysteresis_margin=assign_hysteresis_margin, enable_hysteresis=assign_enable_hysteresis,
            temporal_smoothing=assign_temporal_smoothing, enable_temporal_smoothing=assign_enable_temporal_smoothing,
            semantic_priors=assign_semantic_priors,
            geom=geom, bone_radii=bone_radii
        )
        assign_state = corr['state']
        if corr['mode'] == 'hard':
            e = build_residual_stack_hard_geom(jp, markers, corr['hard'], geom=geom, bone_radii=bone_radii)
        else:
            e = build_residual_stack_soft_geom(jp, markers, BONES_IDX, corr['cands'], corr['weights'], geom=geom, bone_radii=bone_radii)
    else:
        corr = {'mode': 'hard', 'hard': list(marker_bones)}
        e = build_residual_stack_hard_geom(jp, markers, corr['hard'], geom=geom, bone_radii=bone_radii)

    prev_err = np.linalg.norm(np.repeat(w_sqrt, 3) * e)

    for it in range(max_iters):
        n_bones = bl_vec.size
        J_theta = np.zeros((3 * K, n_active))
        J_bl    = np.zeros((3 * K, n_bones))

        jp_base, bl_all = fk_positions(theta, bl_vec)
        if auto_assign_bones or (marker_bones is None):
            corr = robust_assign_markers(
                markers, jp_base, BONES_IDX, use_segment=True, prev_state=assign_state,
                bone_lengths=bl_all,
                topk=assign_topk, soft_sigma_factor=assign_soft_sigma_factor,
                distance_gate_abs=assign_distance_gate_abs, distance_gate_factor=assign_distance_gate_factor,
                enable_gate=assign_enable_gate,
                hysteresis_margin=assign_hysteresis_margin, enable_hysteresis=assign_enable_hysteresis,
                temporal_smoothing=assign_temporal_smoothing, enable_temporal_smoothing=assign_enable_temporal_smoothing,
                semantic_priors=assign_semantic_priors,
                geom=geom, bone_radii=bone_radii
            )
            assign_state = corr['state']

        # build residuals with correspondences frozen
        if corr.get('mode', 'hard') == 'hard':
            e = build_residual_stack_hard_geom(jp_base, markers, corr['hard'], geom=geom, bone_radii=bone_radii)
        else:
            e = build_residual_stack_soft_geom(jp_base, markers, BONES_IDX, corr['cands'], corr['weights'], geom=geom, bone_radii=bone_radii)

        # ---- Angle Jacobian ----
        for c, j_idx in enumerate(active_angle_idx):
            orig = theta[j_idx]
            theta[j_idx] = orig + angle_delta
            jp_pert, _ = fk_positions(theta, bl_vec)
            if corr.get('mode', 'hard') == 'hard':
                e_pert = build_residual_stack_hard_geom(jp_pert, markers, corr['hard'], geom=geom, bone_radii=bone_radii)
            else:
                e_pert = build_residual_stack_soft_geom(jp_pert, markers, BONES_IDX, corr['cands'], corr['weights'], geom=geom, bone_radii=bone_radii)
            J_theta[:, c] = (e_pert - e) / angle_delta
            theta[j_idx] = orig

        # ---- Bone-length Jacobian ----
        for c in range(n_bones):
            orig = bl_vec[c]
            bl_vec[c] = orig + length_delta
            jp_pert, _ = fk_positions(theta, bl_vec)
            if corr.get('mode', 'hard') == 'hard':
                e_pert = build_residual_stack_hard_geom(jp_pert, markers, corr['hard'], geom=geom, bone_radii=bone_radii)
            else:
                e_pert = build_residual_stack_soft_geom(jp_pert, markers, BONES_IDX, corr['cands'], corr['weights'], geom=geom, bone_radii=bone_radii)
            J_bl[:, c] = (e_pert - e) / length_delta
            bl_vec[c] = orig

        # Stack Jacobian + weights
        J = np.hstack([J_theta, J_bl])
        e_weighted = e.copy()
        if not np.allclose(w, 1.0):
            for k in range(K):
                row = 3 * k
                J[row:row+3, :] *= w_sqrt[k]
                e_weighted[row:row+3] *= w_sqrt[k]

        JTJ = J.T @ J
        JTe = - (J.T @ e_weighted)
        D = np.diag(np.concatenate([angle_reg * np.ones(n_active), bone_reg * np.ones(n_bones)]))
        prev_cost = 0.5 * float((e_weighted.T @ e_weighted))
        improved = False

        if strategy == "lm":
            for _trial in range(8):
                A = JTJ + (lm_lambda ** 2) * D
                try:
                    delta = np.linalg.solve(A, JTe)
                except np.linalg.LinAlgError:
                    A = A + 1e-9 * np.eye(A.shape[0])
                    delta = np.linalg.solve(A, JTe)
                d_theta, d_bl = _split(delta)
                d_theta, d_bl = _clip_steps(d_theta, d_bl)
                theta_new, bl_vec_new = _propose(theta, bl_vec, d_theta, d_bl)
                corr_eval = corr
                if allow_trial_reassign and (auto_assign_bones or (marker_bones is None)):
                    jp_tmp, bl_tmp = fk_positions(theta_new, bl_vec_new)
                    corr_eval = robust_assign_markers(
                        markers, jp_tmp, BONES_IDX, use_segment=True, prev_state=assign_state,
                        bone_lengths=bl_tmp, topk=assign_topk, soft_sigma_factor=assign_soft_sigma_factor,
                        distance_gate_abs=assign_distance_gate_abs, distance_gate_factor=assign_distance_gate_factor,
                        enable_gate=assign_enable_gate, hysteresis_margin=assign_hysteresis_margin,
                        enable_hysteresis=assign_enable_hysteresis, temporal_smoothing=assign_temporal_smoothing,
                        enable_temporal_smoothing=assign_enable_temporal_smoothing, semantic_priors=assign_semantic_priors,
                        geom=geom, bone_radii=bone_radii
                    )
                err_new, _ = _eval_err(theta_new, bl_vec_new, corr_eval)
                if verbose:
                    print(f"iter {it:03d} LM trial: err_new={err_new:.6f}, prev_err={prev_err:.6f}, λ={lm_lambda:.2e}")
                if err_new < prev_err:
                    theta, bl_vec, prev_err = theta_new, bl_vec_new, err_new
                    lm_lambda = max(lm_lambda / lm_lambda_factor, lm_lambda_min)
                    improved = True
                    break
                else:
                    lm_lambda = min(lm_lambda * lm_lambda_factor, lm_lambda_max)

        elif strategy == "lm+linesearch":
            A = JTJ + (lm_lambda ** 2) * D
            try:
                delta = np.linalg.solve(A, JTe)
            except np.linalg.LinAlgError:
                A = A + 1e-9 * np.eye(A.shape[0])
                delta = np.linalg.solve(A, JTe)
            d_theta_base, d_bl_base = _split(delta)
            for s in line_search_scales:
                d_theta, d_bl = _clip_steps(d_theta_base * s, d_bl_base * s)
                theta_new, bl_vec_new = _propose(theta, bl_vec, d_theta, d_bl)
                corr_eval = corr
                if allow_trial_reassign and (auto_assign_bones or (marker_bones is None)):
                    jp_tmp, bl_tmp = fk_positions(theta_new, bl_vec_new)
                    corr_eval = robust_assign_markers(
                        markers, jp_tmp, BONES_IDX, use_segment=True, prev_state=assign_state,
                        bone_lengths=bl_tmp, topk=assign_topk, soft_sigma_factor=assign_soft_sigma_factor,
                        distance_gate_abs=assign_distance_gate_abs, distance_gate_factor=assign_distance_gate_factor,
                        enable_gate=assign_enable_gate, hysteresis_margin=assign_hysteresis_margin,
                        enable_hysteresis=assign_enable_hysteresis, temporal_smoothing=assign_temporal_smoothing,
                        enable_temporal_smoothing=assign_enable_temporal_smoothing, semantic_priors=assign_semantic_priors,
                        geom=geom, bone_radii=bone_radii
                    )
                err_new, _ = _eval_err(theta_new, bl_vec_new, corr_eval)
                if verbose:
                    print(f"iter {it:03d} LS s={s:.3f}: err_new={err_new:.6f}, prev_err={prev_err:.6f}")
                if err_new < prev_err:
                    theta, bl_vec, prev_err = theta_new, bl_vec_new, err_new
                    improved = True
                    break

        elif strategy == "lm+dogleg":
            g = J.T @ e_weighted
            B = JTJ
            try:
                p_gn = np.linalg.solve(B + 1e-9 * np.eye(B.shape[0]), -g)
            except np.linalg.LinAlgError:
                p_gn = -g
            denom = float(g.T @ (B @ g)) + 1e-12
            alpha = float((g.T @ g) / denom)
            p_sd = -alpha * g

            def dogleg(p_sd, p_gn, Delta):
                n_sd = np.linalg.norm(p_sd); n_gn = np.linalg.norm(p_gn)
                if n_gn <= Delta: return p_gn
                if n_sd >= Delta: return p_sd * (Delta / (n_sd + 1e-12))
                d = p_gn - p_sd
                a = float(d.T @ d)
                b = 2.0 * float(p_sd.T @ d)
                c = float(p_sd.T @ p_sd) - Delta**2
                disc = max(0.0, b*b - 4*a*c)
                t = (-b + np.sqrt(disc)) / (2*a + 1e-12); t = np.clip(t, 0.0, 1.0)
                return p_sd + t * d

            tries = 0
            while tries < 6:
                p = dogleg(p_sd, p_gn, tr_radius)
                d_theta, d_bl = _split(p)
                d_theta, d_bl = _clip_steps(d_theta, d_bl)
                theta_new, bl_vec_new = _propose(theta, bl_vec, d_theta, d_bl)
                err_new, new_cost = _eval_err(theta_new, bl_vec_new, corr)
                pred_red = - (float(g.T @ p) + 0.5 * float(p.T @ (B @ p)))
                rho = (prev_cost - new_cost) / (pred_red + 1e-12)
                if verbose:
                    print(f"iter {it:03d} dogleg: radius={tr_radius:.3f}, rho={rho:.3f}, err_new={err_new:.6f}, prev_err={prev_err:.6f}")
                if (rho >= tr_eta) and (new_cost < prev_cost):
                    theta, bl_vec, prev_err = theta_new, bl_vec_new, err_new
                    improved = True
                    if rho > 0.75 and np.linalg.norm(p) > 0.9 * tr_radius:
                        tr_radius = min(tr_radius * tr_expand, tr_radius_max)
                    elif rho < 0.25:
                        tr_radius = max(tr_radius * tr_shrink, 1e-4)
                    break
                else:
                    tr_radius = max(tr_radius * tr_shrink, 1e-4)
                    tries += 1
        else:
            raise ValueError(f"Unknown strategy: {strategy}")

        angles_history.append(theta.copy())
        bone_length_history.append(bl_vec.copy())
        if verbose:
            print(f"[LM markers] iter {it+1:03d}  weighted_err={prev_err:.6f}")
        if prev_err < tolerance:
            if verbose:
                print(f"[LM markers] converged in {it+1} iters, weighted_err={prev_err:.6f}")
            break

    bone_lengths_final = bone_lengths.copy()
    for k, v in zip(bl_keys, bl_vec):
        bone_lengths_final[k] = v
    return theta, bone_lengths_final, angles_history, bone_length_history

# ====================== #
# Hinge presets & GT     #
# ====================== #
def make_active_dof_indices_human_like_hinges():
    """Allow torso/neck, shoulders, hips (full 3-DOF) + elbows/knees pitch-only."""
    active = []
    active += [ SPINE_TOP_YAW, SPINE_TOP_PITCH, SPINE_TOP_ROLL,
                 NECK_TOP_PITCH,  NECK_TOP_ROLL]
    active += [RIGHT_SHOULDER_YAW, RIGHT_SHOULDER_ROLL, RIGHT_ELBOW_YAW,
               LEFT_SHOULDER_YAW,  LEFT_SHOULDER_ROLL, LEFT_ELBOW_YAW]
    active += [RIGHT_HIP_YAW, RIGHT_HIP_PITCH, RIGHT_HIP_ROLL,
               LEFT_HIP_YAW,  LEFT_HIP_PITCH,  LEFT_HIP_ROLL]
    active += [RIGHT_ELBOW_PITCH, LEFT_ELBOW_PITCH, RIGHT_KNEE_PITCH, LEFT_KNEE_PITCH]
    return sorted(set(active))

def enforce_pure_hinges_in_limits(lower, upper, tight_deg=0.5):
    eps = np.deg2rad(tight_deg)
    for j in (RIGHT_ELBOW, LEFT_ELBOW, RIGHT_KNEE, LEFT_KNEE):
        i = 3 * j
        lower[i + 0], upper[i + 0] = -eps, eps
        lower[i + 2], upper[i + 2] = -eps, eps
    return lower, upper

def make_gt_angles():
    theta = get_default_joint_angles()
    theta[SPINE_TOP_YAW]   = np.deg2rad(10)
    theta[SPINE_TOP_PITCH] = np.deg2rad(5)
    theta[NECK_TOP_YAW]    = np.deg2rad(-10)
    theta[NECK_TOP_PITCH]  = np.deg2rad(5)
    theta[RIGHT_SHOULDER_YAW] = np.deg2rad(35)
    theta[RIGHT_SHOULDER_ROLL] = np.deg2rad(-30)
    theta[RIGHT_ELBOW_YAW]    = np.deg2rad(50)
    theta[LEFT_SHOULDER_YAW]  = np.deg2rad(-35)
    theta[LEFT_SHOULDER_ROLL] = np.deg2rad(30)
    theta[LEFT_ELBOW_YAW]     = np.deg2rad(50)
    theta[RIGHT_HIP_PITCH]  = np.deg2rad(-25)
    theta[RIGHT_KNEE_PITCH] = np.deg2rad(40)
    theta[LEFT_HIP_PITCH]   = np.deg2rad(-25)
    theta[LEFT_KNEE_PITCH]  = np.deg2rad(45)
    return theta

# ====================== #
# Demo / Main            #
# ====================== #
if __name__ == "__main__":

    # --- Choose GT geometry for marker generation ---
    GT_GEOM = "cylinder"     # "segment" | "cylinder" | "capsule"
    DRAW_SOLIDS = GT_GEOM in ("cylinder", "capsule")
    VISUALIZE_IK_ITERATIONS = True  # <-- turn animation on/off

    # 1) Define GT angles
    theta_gt = make_gt_angles()

    # 2) Run FK to get joint positions
    bl = BONE_LENGTHS.copy()
    jp_gt, _ = get_joint_positions_and_orientations(bl, theta_gt)

    # Radii for thick limbs
    bone_radii = default_bone_radii()

    # 3) Generate GT markers on chosen geometry
    markers_gt, _ = sample_markers_on_bones_geom(
        jp_gt, BONES_IDX,
        markers_per_bone=15,
        geom=GT_GEOM,
        bone_radii=bone_radii,
        jitter_tangent_std=0.03,
        seed=42
    )

    # Visualize GT (single frame)
    plot_skeleton_with_markers(theta_gt, bl, markers=markers_gt,
                               title=f'GT Pose + Markers ({GT_GEOM})',
                               draw_solids=DRAW_SOLIDS, bone_radii=bone_radii)

    # Joint limits & active DoFs
    lower_lim, upper_lim = get_default_joint_limits()
    active_idx = make_active_dof_indices_human_like_hinges()
    semantic_priors = {}

    start_time = time.time()
    markers = markers_gt

    # Stage 1: same geometry as GT, freeze bone lengths
    theta0 = get_default_joint_angles()
    theta1, bl1, angles_hist1, bl_hist1 = lm_fit_markers_to_bones(
        BONE_LENGTHS, theta0,
        markers_gt, marker_bones=None,
        opt_joint_indices_list=[active_idx],
        use_segment=True,
        optimize_bones=False,
        max_iters=15,
        tolerance=1e-3,
        angle_delta=1e-3, length_delta=1e-3,
        lm_lambda0=1e-2, lm_lambda_factor=2.0,
        angle_step_clip=np.deg2rad(8.0),
        length_step_clip=0.02,
        angle_reg=1.0, bone_reg=5.0,
        marker_weights=np.ones(len(markers_gt)),
        joint_limits=(lower_lim, upper_lim),
        verbose=True,
        auto_assign_bones=True,
        assign_topk=1,
        assign_soft_sigma_factor=0.10,
        assign_enable_gate=True,
        assign_distance_gate_abs=None,
        assign_distance_gate_factor=0.7,
        assign_enable_hysteresis=True,
        assign_hysteresis_margin=0.10,
        assign_enable_temporal_smoothing=False,
        assign_semantic_priors=semantic_priors,
        strategy="lm+linesearch",
        line_search_scales=(1.0, 0.5, 0.25, 0.1),
        allow_trial_reassign=False,
        geom=GT_GEOM, bone_radii=bone_radii if DRAW_SOLIDS else None
    )

    # Stage 2: refine, allow bone lengths, same geometry
    theta2, bl2, angles_hist2, bl_hist2 = lm_fit_markers_to_bones(
        bl1, theta1,
        markers_gt, marker_bones=None,
        opt_joint_indices_list=[active_idx],
        use_segment=True,
        optimize_bones=True,
        max_iters=25,
        tolerance=5e-4,
        angle_delta=7.5e-4, length_delta=7.5e-4,
        lm_lambda0=5e-3, lm_lambda_factor=2.0,
        angle_step_clip=np.deg2rad(10.0),
        length_step_clip=0.015,
        angle_reg=1.0, bone_reg=5.0,
        marker_weights=np.ones(len(markers_gt)),
        joint_limits=(lower_lim, upper_lim),
        verbose=True,
        auto_assign_bones=True,
        assign_topk=1,
        assign_soft_sigma_factor=0.10,
        assign_enable_gate=True,
        assign_distance_gate_abs=None,
        assign_distance_gate_factor=1.0,
        assign_enable_hysteresis=True,
        assign_hysteresis_margin=0.05,
        assign_enable_temporal_smoothing=True,
        assign_temporal_smoothing=0.25,
        assign_semantic_priors=semantic_priors,
        strategy="lm+dogleg",
        tr_radius0=0.15, tr_radius_max=1.2, tr_eta=0.10,
        tr_expand=2.5, tr_shrink=0.25,
        geom=GT_GEOM, bone_radii=bone_radii if DRAW_SOLIDS else None
    )

    # Collect histories for visualization
    angles_history = angles_hist1 + angles_hist2
    bone_length_history = bl_hist1 + bl_hist2
    joint_angles_ik, bone_lengths_ik = theta2, bl2

    elapsed = time.time() - start_time
    print(f"IK optimization took {elapsed:.3f} seconds for {len(angles_history)} iterations.")
    print("Optimized bone lengths:", bone_lengths_ik)

    # FK along history
    positions_history = []
    orientations_history = []
    for angles, bl_vec in zip(angles_history, bone_length_history):
        bone_lengths_this = update_bone_lengths_from_vec(BONE_LENGTHS.copy(), bl_vec)
        joint_positions, joint_orientations = get_joint_positions_and_orientations(bone_lengths_this, angles)
        positions_history.append(joint_positions)
        orientations_history.append(joint_orientations)

    fig = plt.figure(figsize=(7, 9))
    ax = fig.add_subplot(111, projection='3d')

    # keep state for smoother correspondences across frames (optional)
    viz_state = {'hard': None, 'weights': None}

    def animate(i):
        jp_i, jo_i = positions_history[i], orientations_history[i]
        # recompute correspondences for the current iteration (for plotting only)
        corr = robust_assign_markers(
            markers_gt, jp_i, BONES_IDX, use_segment=True, prev_state=viz_state,
            bone_lengths=bone_lengths_ik,
            topk=1, soft_sigma_factor=0.12,
            distance_gate_abs=None, distance_gate_factor=1.0, enable_gate=True,
            hysteresis_margin=0.10, enable_hysteresis=True,
            temporal_smoothing=0.0, enable_temporal_smoothing=False,
            semantic_priors=semantic_priors,
            geom=GT_GEOM, bone_radii=bone_radii if DRAW_SOLIDS else None
        )
        viz_state.update(corr['state'])

        plot_skeleton(
            ax,
            jp_i, jo_i,
            targets=None,
            target_names=None,
            markers=markers_gt,
            marker_bones=None, show_projections=False,  # we plot surface projections below
            show_axes=True,
            title=f'IK Iteration {i+1}/{len(positions_history)}',
            draw_solids=DRAW_SOLIDS, bone_radii=bone_radii if DRAW_SOLIDS else None
        )
        if DRAW_SOLIDS:
            overlay_marker_surface_projections(ax, jp_i, markers_gt, BONES_IDX, corr,
                                               geom=GT_GEOM, bone_radii=bone_radii, color='C2', alpha=0.85)
        else:
            overlay_marker_projections(ax, jp_i, markers_gt, corr['hard'], color='C2', alpha=0.85)

    if VISUALIZE_IK_ITERATIONS:
        ani = FuncAnimation(fig, animate, frames=len(positions_history), interval=300, repeat=False)
        plt.show()
    else:
        # Final pose + projections
        jp_final, jo_final = positions_history[-1], orientations_history[-1]
        corr_final = robust_assign_markers(
            markers_gt, jp_final, BONES_IDX, use_segment=True, prev_state=None,
            bone_lengths=bone_lengths_ik,
            topk=1, soft_sigma_factor=0.12,
            distance_gate_abs=None, distance_gate_factor=1.0, enable_gate=True,
            hysteresis_margin=0.10, enable_hysteresis=True,
            temporal_smoothing=0.0, enable_temporal_smoothing=False,
            semantic_priors=semantic_priors,
            geom=GT_GEOM, bone_radii=bone_radii if DRAW_SOLIDS else None
        )

        plot_skeleton(
            ax,
            jp_final, jo_final,
            targets=None,
            target_names=None,
            markers=markers_gt,
            marker_bones=None,
            show_projections=False,
            show_axes=True,
            title=f'3D Human Skeleton ({GT_GEOM} residuals)',
            draw_solids=DRAW_SOLIDS, bone_radii=bone_radii if DRAW_SOLIDS else None
        )
        if DRAW_SOLIDS:
            overlay_marker_surface_projections(ax, jp_final, markers_gt, BONES_IDX, corr_final,
                                               geom=GT_GEOM, bone_radii=bone_radii, color='C2', alpha=0.85)
        else:
            overlay_marker_projections(ax, jp_final, markers_gt, corr_final['hard'], color='C2', alpha=0.85)

        plt.tight_layout()
        plt.show()
